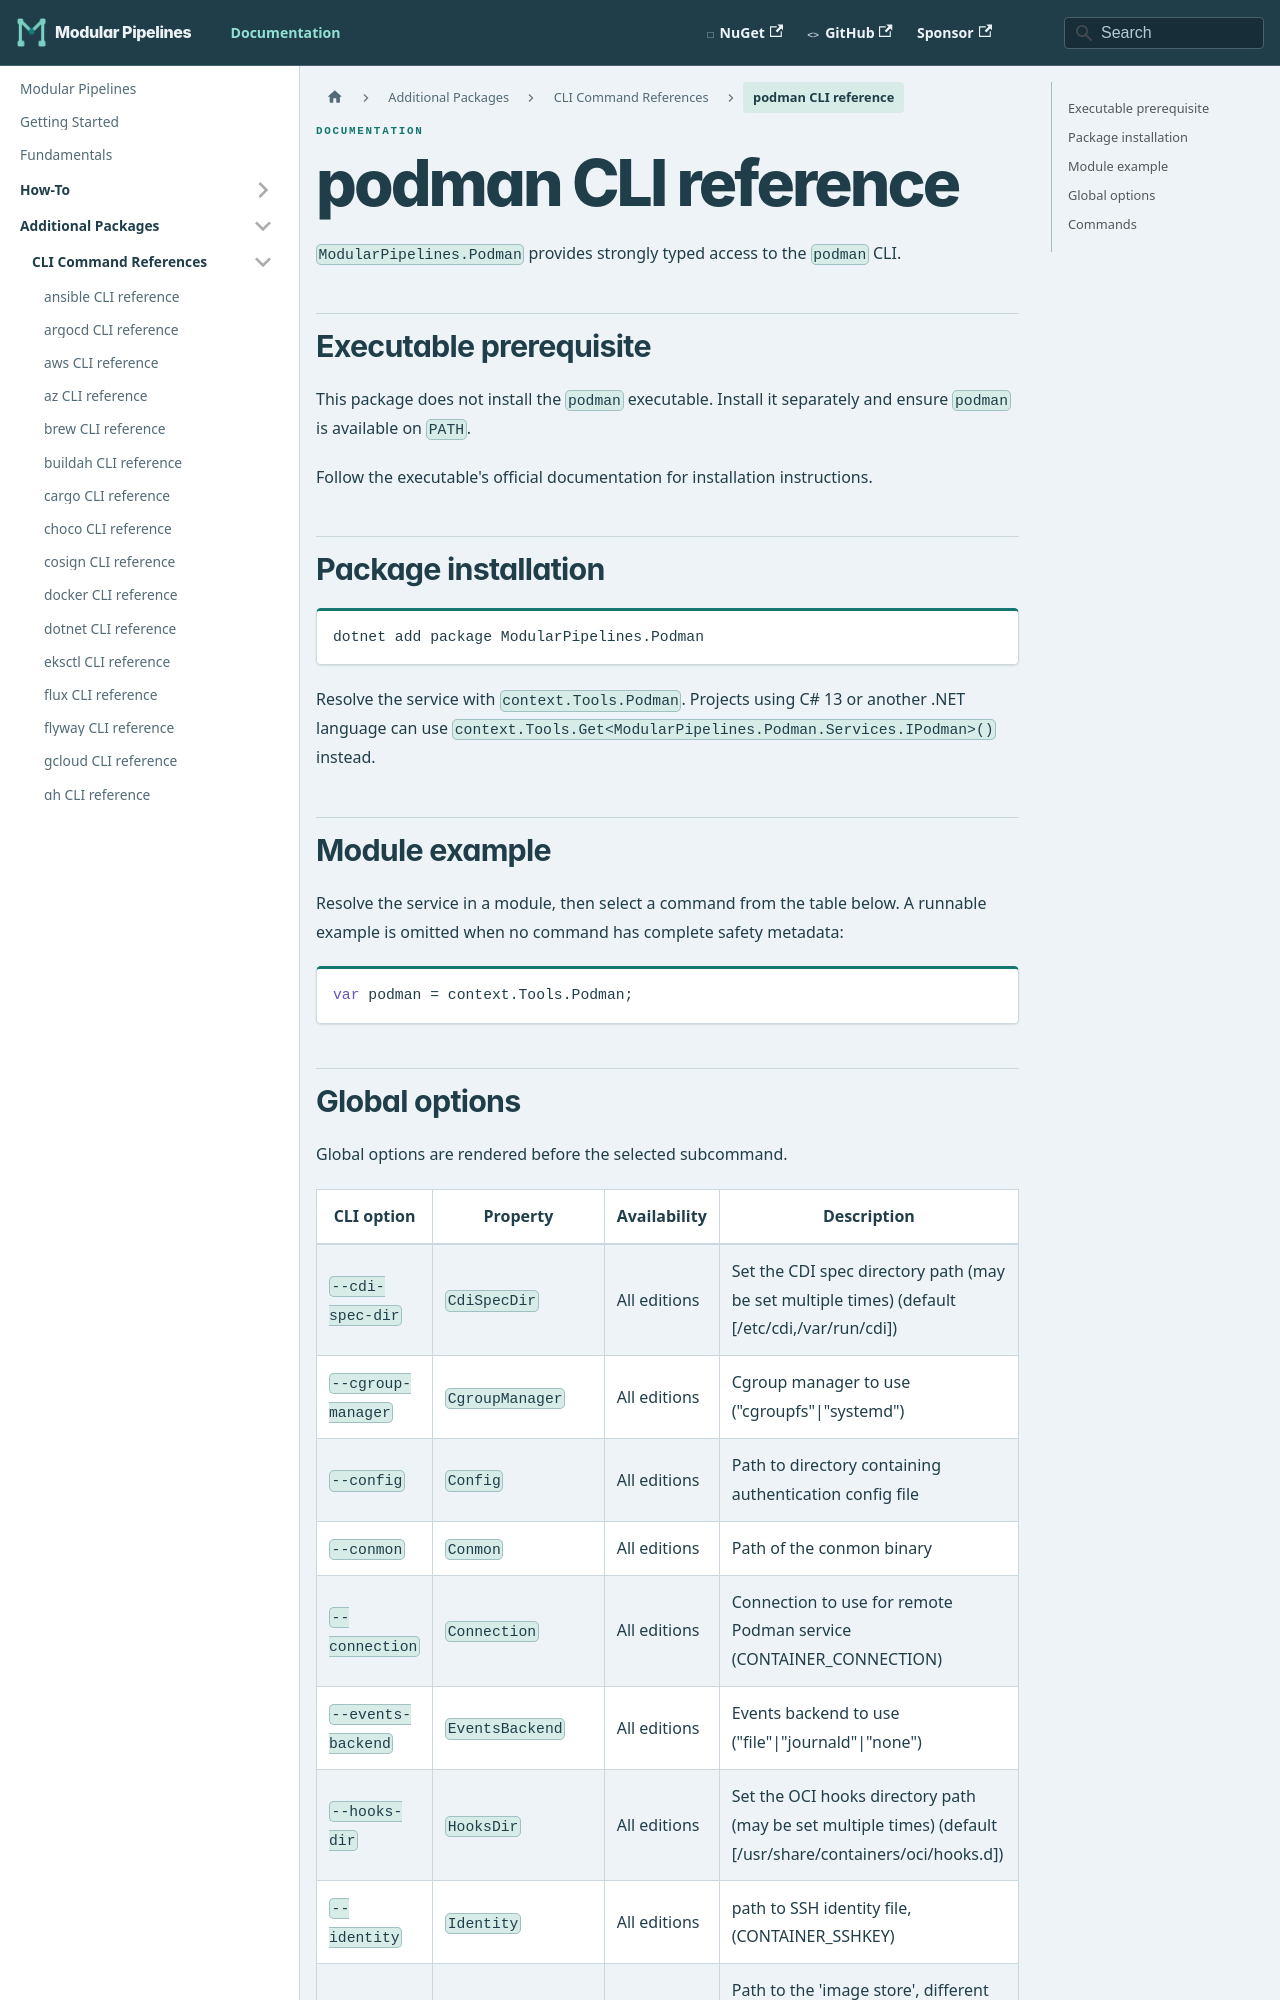

repository: thomhurst/ModularPipelines · page: docs/mp-packages/cli/podman/index.html · generator: docusaurus

---
title: podman CLI reference
---
<!-- This file is generated by ModularPipelines.OptionsGenerator. -->

# podman CLI reference

`ModularPipelines.Podman` provides strongly typed access to the `podman` CLI.

## Executable prerequisite

This package does not install the `podman` executable. Install it separately and ensure `podman` is available on `PATH`.

Follow the executable's official documentation for installation instructions.

## Package installation

```shell
dotnet add package ModularPipelines.Podman
```

Resolve the service with `context.Tools.Podman`.
Projects using C# 13 or another .NET language can use `context.Tools.Get<ModularPipelines.Podman.Services.IPodman>()` instead.

## Module example

Resolve the service in a module, then select a command from the table below. A runnable example is omitted when no command has complete safety metadata:

```csharp
var podman = context.Tools.Podman;
```
